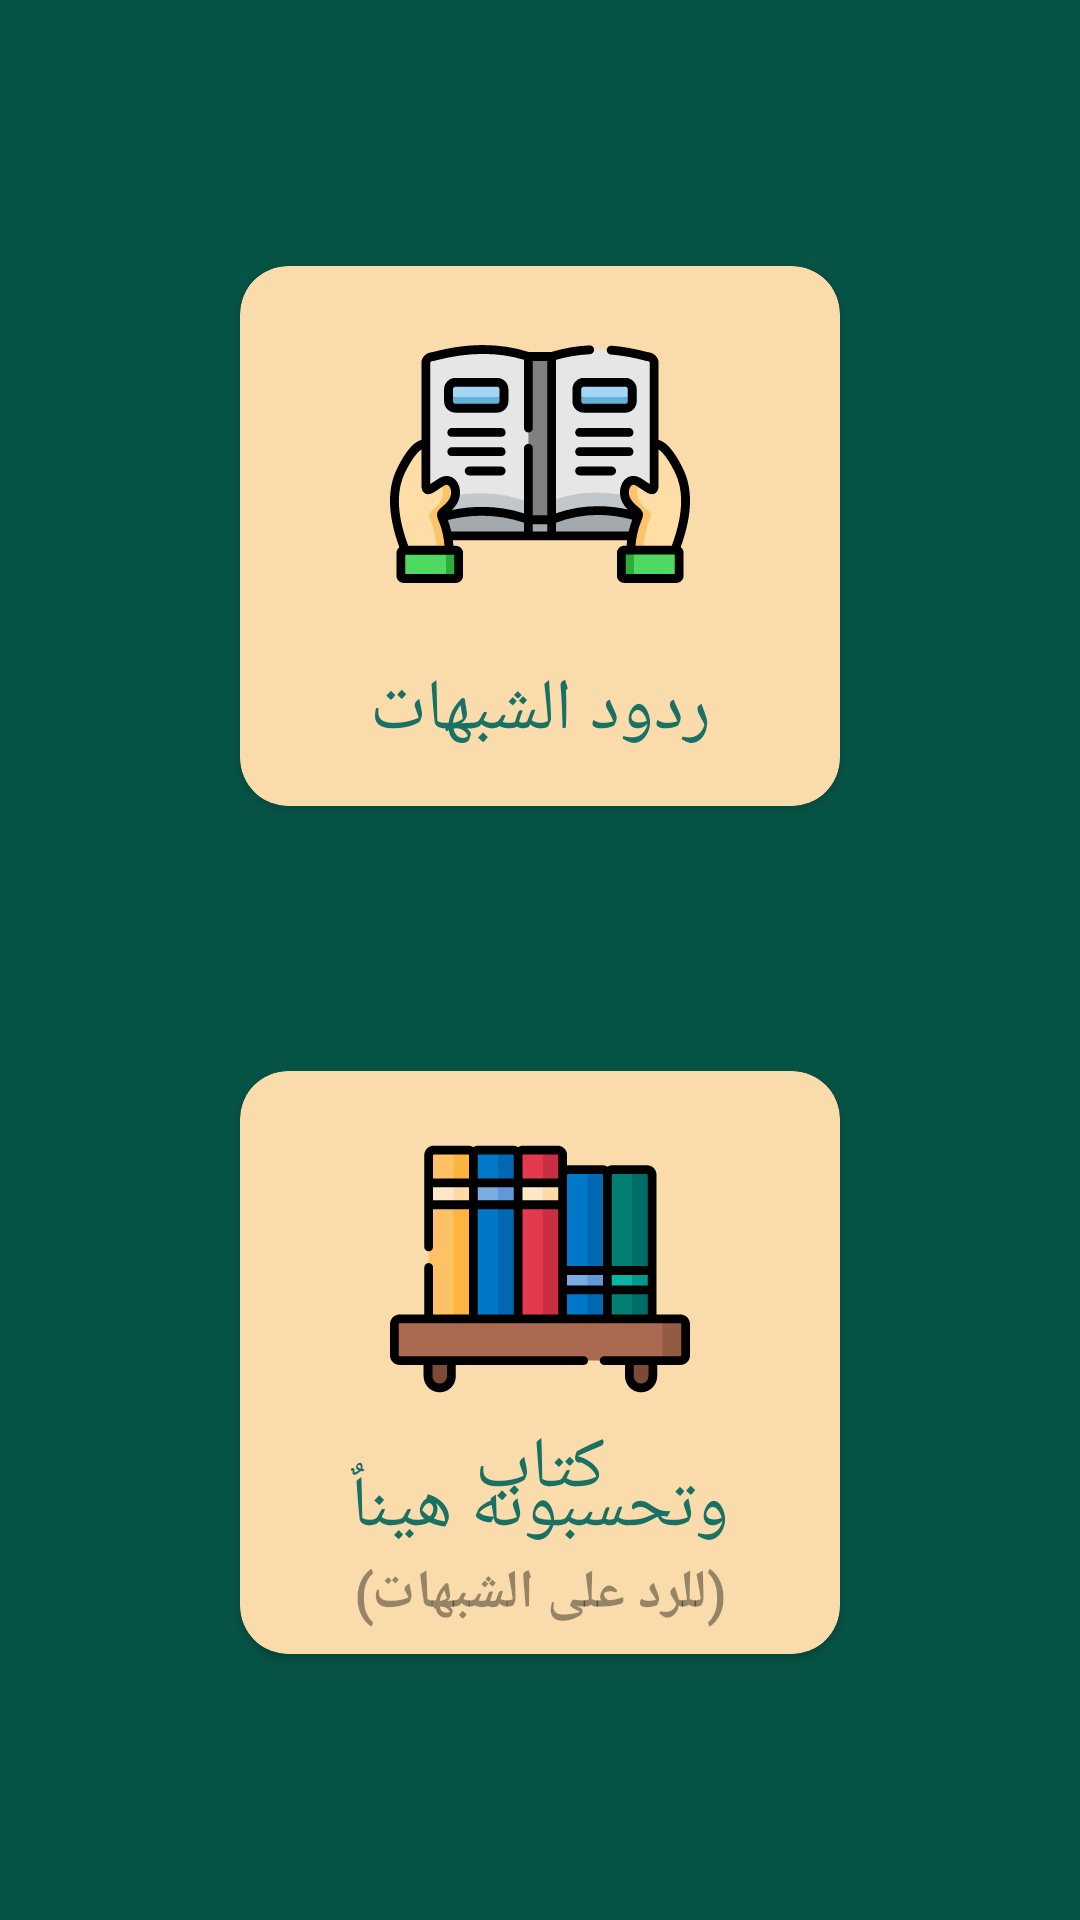

Reconstruct the res/layout file that produces this screen, plus the resources it refers to.
<!-- AndroidManifest.xml: application theme AppTheme -->
<!-- res/layout/fragment_misconceptions_main.xml -->
<?xml version="1.0" encoding="utf-8"?>
<androidx.constraintlayout.widget.ConstraintLayout xmlns:android="http://schemas.android.com/apk/res/android"
    xmlns:app="http://schemas.android.com/apk/res-auto"
    android:layout_width="match_parent"
    android:layout_height="match_parent"
    android:background="@color/colorPrimaryDark">

    <com.google.android.material.card.MaterialCardView
        android:id="@+id/cvMisconceptions"
        android:layout_width="200dp"
        android:layout_height="180dp"
        android:layout_marginTop="32dp"
        android:layout_marginBottom="16dp"
        app:cardBackgroundColor="@color/colorAccent"
        app:cardCornerRadius="@dimen/card_corner_radius_16"
        app:cardElevation="@dimen/cardview_default_elevation"
        app:layout_constraintBottom_toTopOf="@+id/cvPdfBook"
        app:layout_constraintEnd_toEndOf="parent"
        app:layout_constraintHorizontal_bias="0.5"
        app:layout_constraintStart_toStartOf="parent"
        app:layout_constraintTop_toTopOf="parent"
        app:layout_constraintVertical_chainStyle="spread">

        <androidx.constraintlayout.widget.ConstraintLayout
            android:layout_width="match_parent"
            android:layout_height="match_parent">

            <ImageView
                android:id="@+id/imageView3"
                android:layout_width="100dp"
                android:layout_height="100dp"
                android:layout_gravity="center"
                android:layout_marginTop="16dp"
                android:src="@drawable/ic_reading_book"
                app:layout_constraintEnd_toEndOf="parent"
                app:layout_constraintStart_toStartOf="parent"
                app:layout_constraintTop_toTopOf="parent" />

            <TextView
                android:id="@+id/tvMisconceptions"
                android:layout_width="0dp"
                android:layout_height="wrap_content"
                android:layout_marginTop="8dp"
                android:layout_marginBottom="8dp"
                android:fontFamily="@font/janna_bold"
                android:gravity="center"
                android:text="@string/misconceptions"
                android:textColor="@color/colorPrimary"
                android:textSize="@dimen/text_size_24"
                app:layout_constraintBottom_toBottomOf="parent"
                app:layout_constraintEnd_toEndOf="parent"
                app:layout_constraintStart_toStartOf="parent"
                app:layout_constraintTop_toBottomOf="@+id/imageView3" />
        </androidx.constraintlayout.widget.ConstraintLayout>


    </com.google.android.material.card.MaterialCardView>

    <com.google.android.material.card.MaterialCardView
        android:id="@+id/cvPdfBook"
        android:layout_width="200dp"
        android:layout_height="wrap_content"
        android:layout_marginTop="16dp"
        android:layout_marginBottom="32dp"
        app:cardBackgroundColor="@color/colorAccent"
        app:cardCornerRadius="@dimen/card_corner_radius_16"
        app:cardElevation="@dimen/cardview_default_elevation"
        app:layout_constraintBottom_toBottomOf="parent"
        app:layout_constraintEnd_toEndOf="parent"
        app:layout_constraintHorizontal_bias="0.5"
        app:layout_constraintStart_toStartOf="parent"
        app:layout_constraintTop_toBottomOf="@+id/cvMisconceptions">

        <androidx.constraintlayout.widget.ConstraintLayout
            android:id="@+id/constraintLayout"
            android:layout_width="match_parent"
            android:layout_height="match_parent"
            app:layout_constraintBottom_toTopOf="@+id/constraintLayout2"
            app:layout_constraintHorizontal_bias="0.5"
            app:layout_constraintTop_toBottomOf="@+id/cvLastRead">

            <ImageView
                android:id="@+id/imageView2"
                android:layout_width="100dp"
                android:layout_height="100dp"
                android:layout_gravity="center"
                android:layout_marginTop="16dp"
                android:src="@drawable/ic_religion"
                app:layout_constraintEnd_toEndOf="parent"
                app:layout_constraintStart_toStartOf="parent"
                app:layout_constraintTop_toTopOf="parent" />

            <TextView
                android:id="@+id/tvBookText"
                android:layout_width="wrap_content"
                android:layout_height="wrap_content"
                android:fontFamily="@font/janna_bold"
                android:text="@string/book"
                android:textColor="@color/colorPrimary"
                android:textSize="@dimen/text_size_24"
                app:layout_constraintEnd_toEndOf="parent"
                app:layout_constraintStart_toStartOf="parent"
                app:layout_constraintTop_toBottomOf="@+id/imageView2" />

            <TextView
                android:id="@+id/tvBookName"
                android:layout_width="wrap_content"
                android:layout_height="wrap_content"
                android:layout_marginTop="-20dp"
                android:fontFamily="@font/janna_bold"
                android:text="@string/pdf_book_name"
                android:textColor="@color/colorPrimary"
                android:textSize="@dimen/text_size_24"
                app:layout_constraintEnd_toEndOf="parent"
                app:layout_constraintStart_toStartOf="parent"
                app:layout_constraintTop_toBottomOf="@+id/tvBookText" />

            <TextView
                android:id="@+id/tvBookeDesc"
                android:layout_width="wrap_content"
                android:layout_height="wrap_content"
                android:layout_marginBottom="8dp"
                android:fontFamily="@font/cairo_regular"
                android:text="@string/book_text_desc"
                android:textColor="@color/black_overlay"
                android:textSize="@dimen/text_size_18"
                android:textStyle="bold"
                app:layout_constraintBottom_toBottomOf="parent"
                app:layout_constraintEnd_toEndOf="parent"
                app:layout_constraintStart_toStartOf="parent"
                app:layout_constraintTop_toBottomOf="@+id/tvBookName" />

        </androidx.constraintlayout.widget.ConstraintLayout>


    </com.google.android.material.card.MaterialCardView>


</androidx.constraintlayout.widget.ConstraintLayout>
<!-- resources referenced by this layout -->
<resources>
  <color name="black_overlay">#66000000</color>
  <color name="colorAccent">#fadcac</color>
  <color name="colorPrimary">#197163</color>
  <color name="colorPrimaryDark">#065446</color>
  <dimen name="card_corner_radius_16">16dp</dimen>
  <dimen name="text_size_18">18sp</dimen>
  <dimen name="text_size_24">24sp</dimen>
  <!-- drawable ic_reading_book: vector/xml drawable (drawable, 13825 chars, omitted) -->
  <!-- drawable ic_religion: vector/xml drawable (drawable, 6155 chars, omitted) -->
  <string name="book">كتاب</string>
  <string name="book_text_desc">(للرد على الشبهات)</string>
  
      /////////////////////////////////////
  <string name="misconceptions">ردود الشبهات</string>
  <string name="pdf_book_name">وتحسبونه هيناٌ</string>
  <style name="AppTheme" parent="Theme.MaterialComponents.Light.NoActionBar">
          
          <item name="colorPrimary">@color/colorPrimary</item>
          <item name="colorPrimaryDark">@color/colorPrimaryDark</item>
          <item name="colorAccent">@color/colorAccent</item>
      </style>
</resources>
